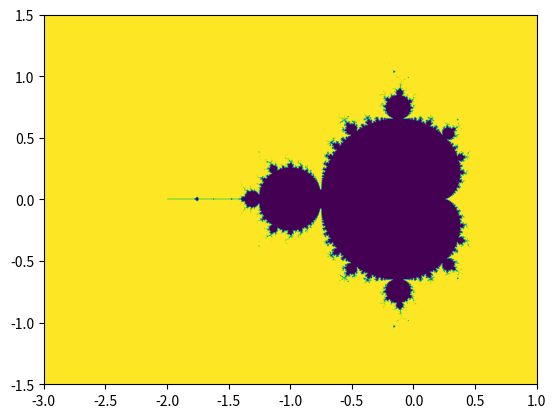

Reproduce this figure in Python.
xmin = -3	
xmax = 1 
ymin = -1.5 
ymax = 1.5

xresolution = 1+2000
yresolution = 1+1500
iterations = 40		# positive integer
p = 2 			# parameter
threshold = 2 

import numpy as np 
import matplotlib.pyplot as plt 

# Trying to make a complex plane

x = np.linspace(xmin,xmax,xresolution)
y = np.linspace(ymin,ymax,yresolution)

mgx , mgy = np.meshgrid(x,y)

c = mgx + mgy * 1j
z = c*0


# Function that calculates the next iteration
def iter(z,c,p):
	return z**p+c

# while loop for iterations
i = 0
while i < iterations : 
	z = iter(z,c,p)
	i = i+1

zabs = np.absolute(z) 		# calculating the absolute value
nanflag = np.isnan(zabs)
thresholdflag = (zabs>threshold)
flag = np.logical_or(nanflag,thresholdflag)

plt.imshow(flag.astype(float),extent=[xmin,xmax,ymin,ymax])
plt.show()
